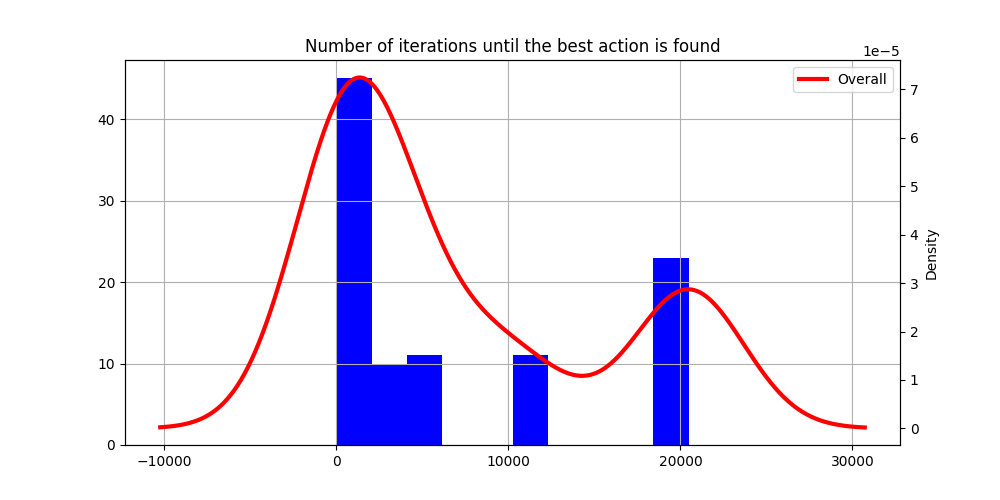

Values plotted in this chart, from the file beside it:
seed, sample_index, action, iteration
0, 0, PlayCardAction(TWO, X♥), 5120
1, 0, PlayCardAction(TWO, Q♣), 20480
2, 0, PlayCardAction(TWO, X♥), 10240
3, 0, PlayCardAction(TWO, Q♣), 640
4, 0, PlayCardAction(TWO, Q♦), 5120
5, 0, AnnounceMarriageAction(TWO, K♥), 1280
6, 0, PlayCardAction(TWO, A♦), 20480
7, 0, PlayCardAction(TWO, X♥), 20480
8, 0, PlayCardAction(TWO, X♦), 20480
9, 0, PlayCardAction(TWO, Q♥), 1280
10, 0, PlayCardAction(TWO, K♥), 1280
11, 0, PlayCardAction(TWO, Q♣), 5120
12, 0, PlayCardAction(TWO, X♦), 20480
13, 0, PlayCardAction(TWO, A♦), 640
14, 0, PlayCardAction(TWO, J♥), 160
15, 0, PlayCardAction(TWO, K♥), 5120
16, 0, PlayCardAction(TWO, K♥), 640
17, 0, PlayCardAction(TWO, X♥), 20480
18, 0, CloseTheTalonAction(TWO), 0
19, 0, PlayCardAction(TWO, J♦), 10240
20, 0, PlayCardAction(TWO, J♣), 160
21, 0, PlayCardAction(TWO, J♦), 1280
22, 0, CloseTheTalonAction(TWO), 5120
23, 0, CloseTheTalonAction(TWO), 0
24, 0, CloseTheTalonAction(TWO), 0
25, 0, AnnounceMarriageAction(TWO, K♣), 160
26, 0, PlayCardAction(TWO, A♠), 20480
27, 0, CloseTheTalonAction(TWO), 2560
28, 0, AnnounceMarriageAction(TWO, K♦), 10240
29, 0, PlayCardAction(TWO, J♦), 1280
30, 0, PlayCardAction(TWO, X♣), 320
31, 0, AnnounceMarriageAction(TWO, Q♣), 10240
32, 0, PlayCardAction(TWO, X♠), 640
33, 0, PlayCardAction(TWO, A♣), 2560
34, 0, PlayCardAction(TWO, X♣), 80
35, 0, PlayCardAction(TWO, K♦), 10240
36, 0, PlayCardAction(TWO, Q♦), 160
37, 0, PlayCardAction(TWO, Q♠), 20480
38, 0, PlayCardAction(TWO, J♦), 20480
39, 0, PlayCardAction(TWO, K♥), 640
40, 0, PlayCardAction(TWO, J♠), 640
41, 0, PlayCardAction(TWO, Q♠), 640
42, 0, PlayCardAction(TWO, Q♠), 640
43, 0, AnnounceMarriageAction(TWO, Q♣), 1280
44, 0, AnnounceMarriageAction(TWO, K♦), 5120
45, 0, CloseTheTalonAction(TWO), 0
46, 0, AnnounceMarriageAction(TWO, K♣), 20480
47, 0, PlayCardAction(TWO, J♥), 5120
48, 0, PlayCardAction(TWO, Q♣), 10240
49, 0, PlayCardAction(TWO, J♠), 40
50, 0, AnnounceMarriageAction(TWO, K♣), 2560
51, 0, PlayCardAction(TWO, X♣), 320
52, 0, PlayCardAction(TWO, X♦), 1280
53, 0, PlayCardAction(TWO, J♥), 320
54, 0, AnnounceMarriageAction(TWO, Q♦), 5120
55, 0, PlayCardAction(TWO, K♦), 80
56, 0, CloseTheTalonAction(TWO), 640
57, 0, PlayCardAction(TWO, X♥), 160
58, 0, PlayCardAction(TWO, J♦), 640
59, 0, PlayCardAction(TWO, Q♠), 160
... 40 more rows
